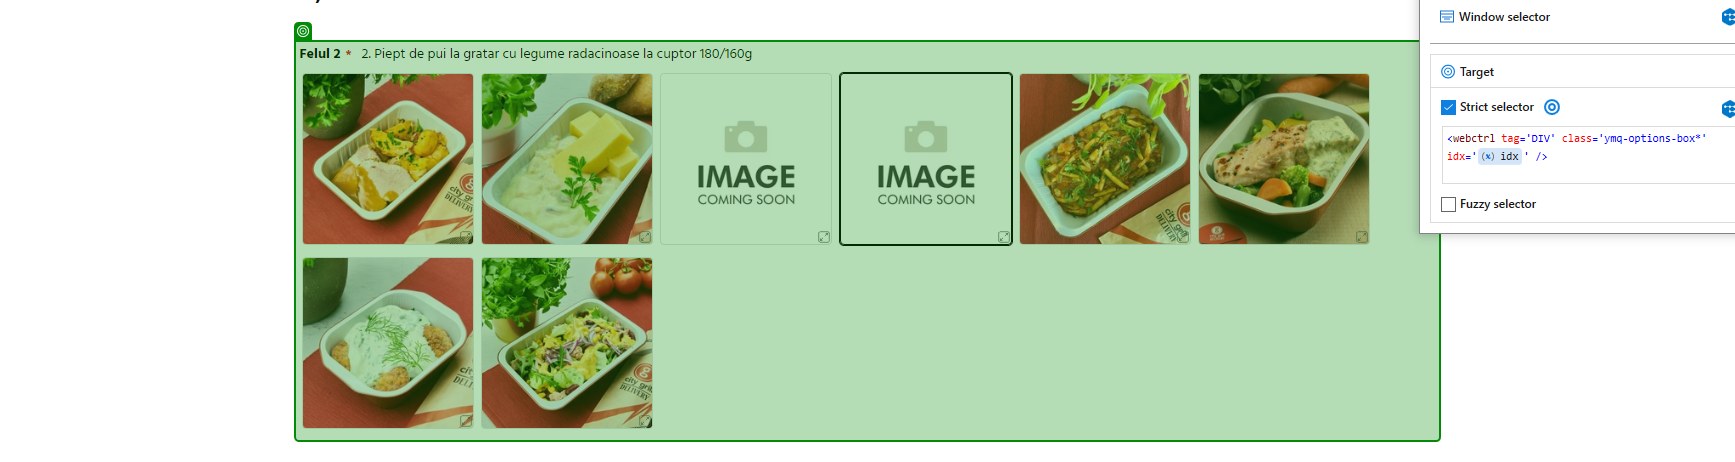
Task: Floors:

Floor 1A
Floor 2A
Floor 3A
Floor 4A
Floor 5A
Floor 6A
Ground Floor B
FOUNDATION
Floor 1C
Workflow: Pick Options

Step 1: check

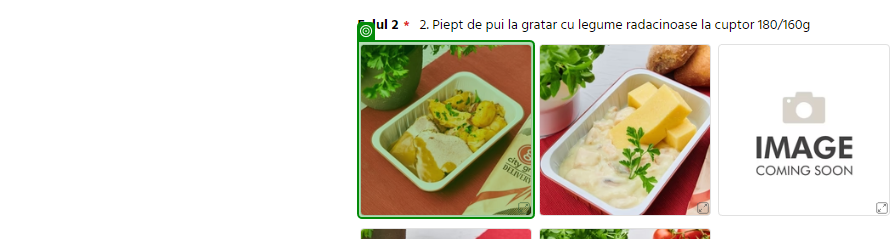
Step 2: check

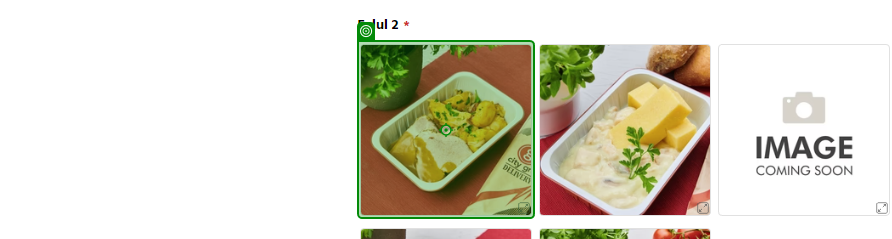
Step 3 [try]: click